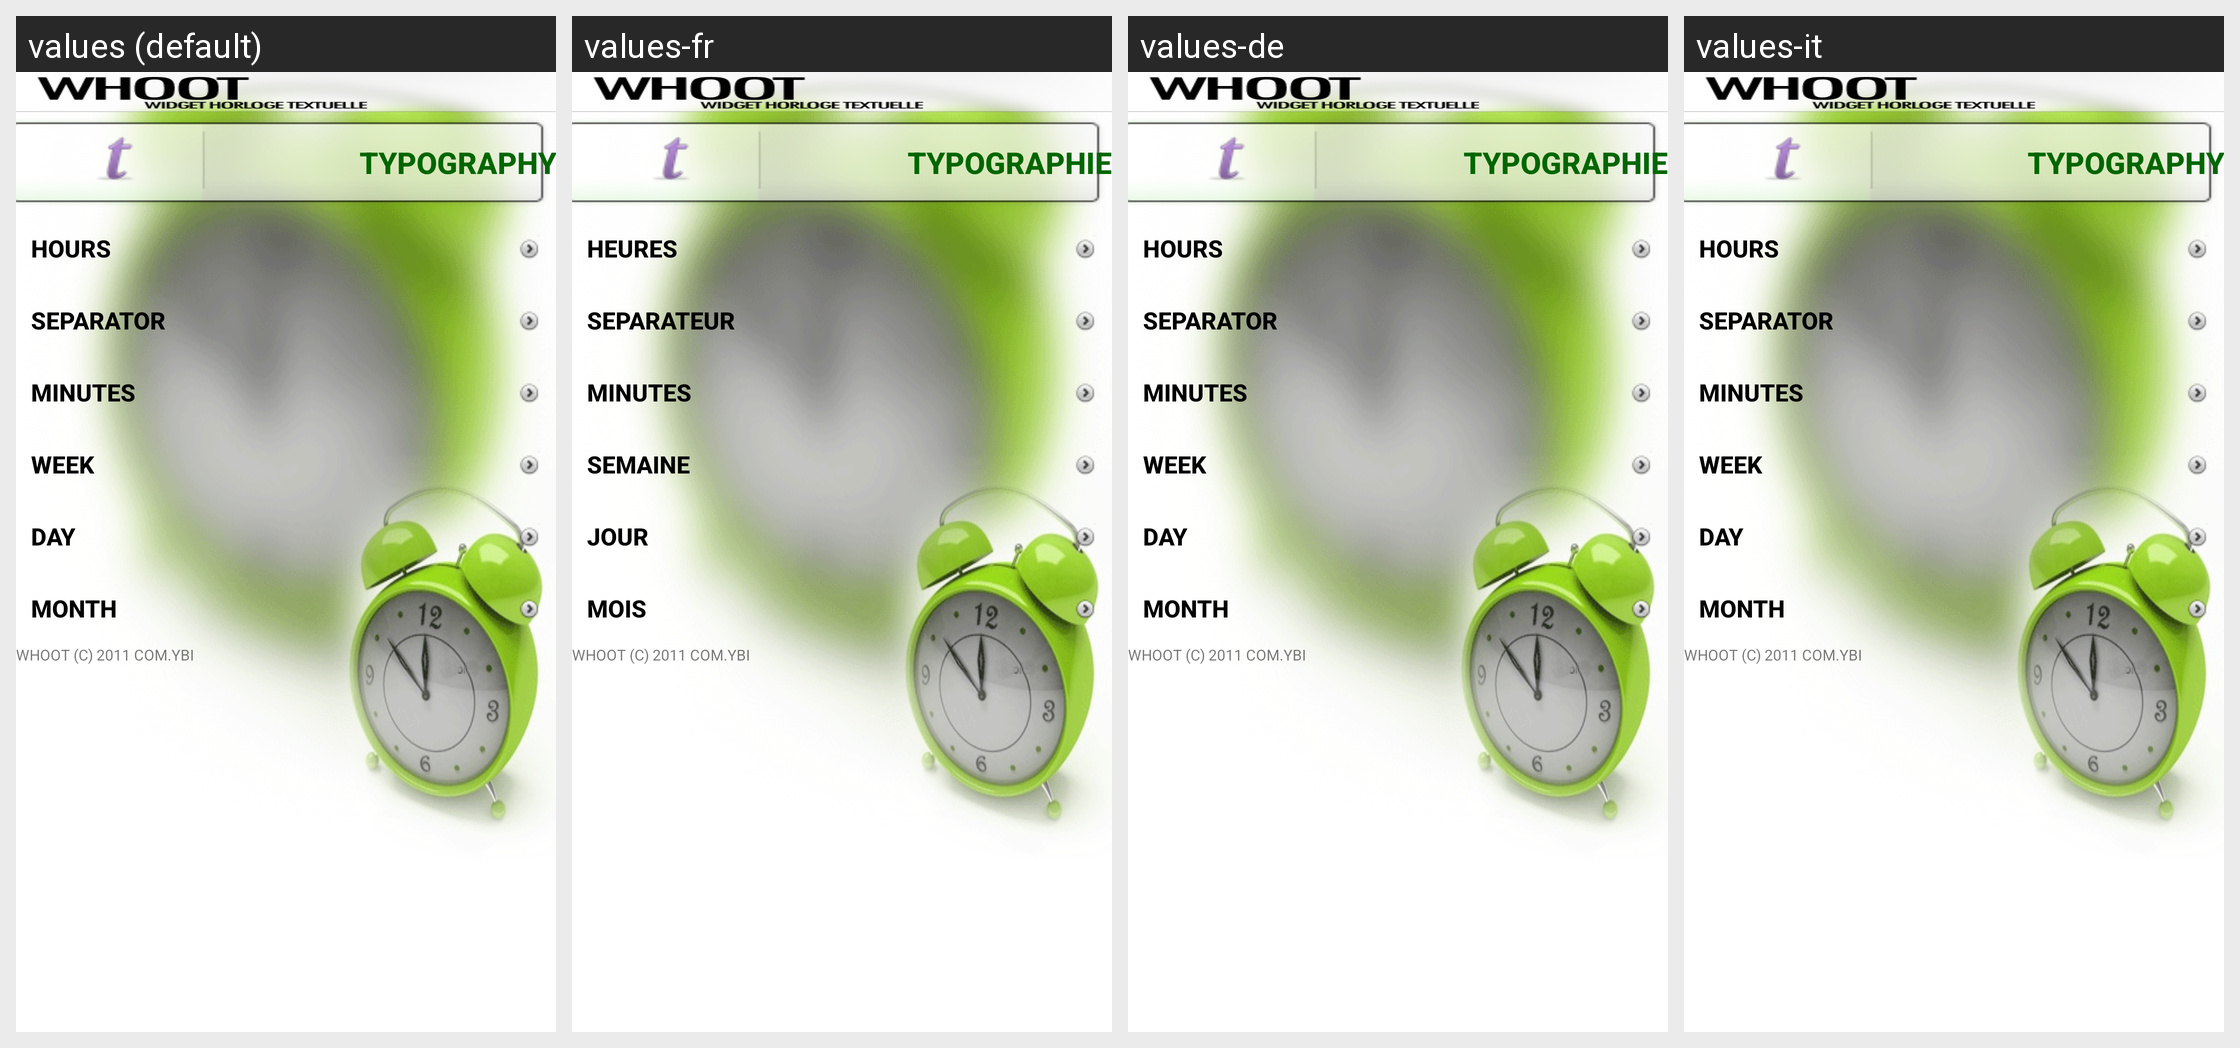

For this localized Android screen grid, give each drawn string resource with its value in every locale shown.
Android screen res/layout/config_typographie.xml rendered under 4 locales, left to right: values (default), values-fr, values-de, values-it. Device: Nexus 5 (rendered at 1080×1920; each locale shown at half size, 540×960, under a caption strip naming it); theme Theme.MaterialComponents.DayNight.NoActionBar.
Strings drawn on this screen, with the default value and each locale's value (text and hints the layout hard-codes, and strings that could not be matched under every locale, appear in the picture but are not listed):

typographie
  values: Typography
  values-fr: Typographie
  values-de: Typographie
  values-it: Typography  [not translated; the default value is used]

btheures
  values: Hours
  values-fr: Heures
  values-de: Hours  [not translated; the default value is used]
  values-it: Hours  [not translated; the default value is used]

btseparateur
  values: Separator
  values-fr: Separateur
  values-de: Separator  [not translated; the default value is used]
  values-it: Separator  [not translated; the default value is used]

btminutes
  values: Minutes
  values-fr: Minutes
  values-de: Minutes  [not translated; the default value is used]
  values-it: Minutes  [not translated; the default value is used]

btsemaine
  values: Week
  values-fr: Semaine
  values-de: Week  [not translated; the default value is used]
  values-it: Week  [not translated; the default value is used]

btjour
  values: Day
  values-fr: Jour
  values-de: Day  [not translated; the default value is used]
  values-it: Day  [not translated; the default value is used]

btmois
  values: Month
  values-fr: Mois
  values-de: Month  [not translated; the default value is used]
  values-it: Month  [not translated; the default value is used]
